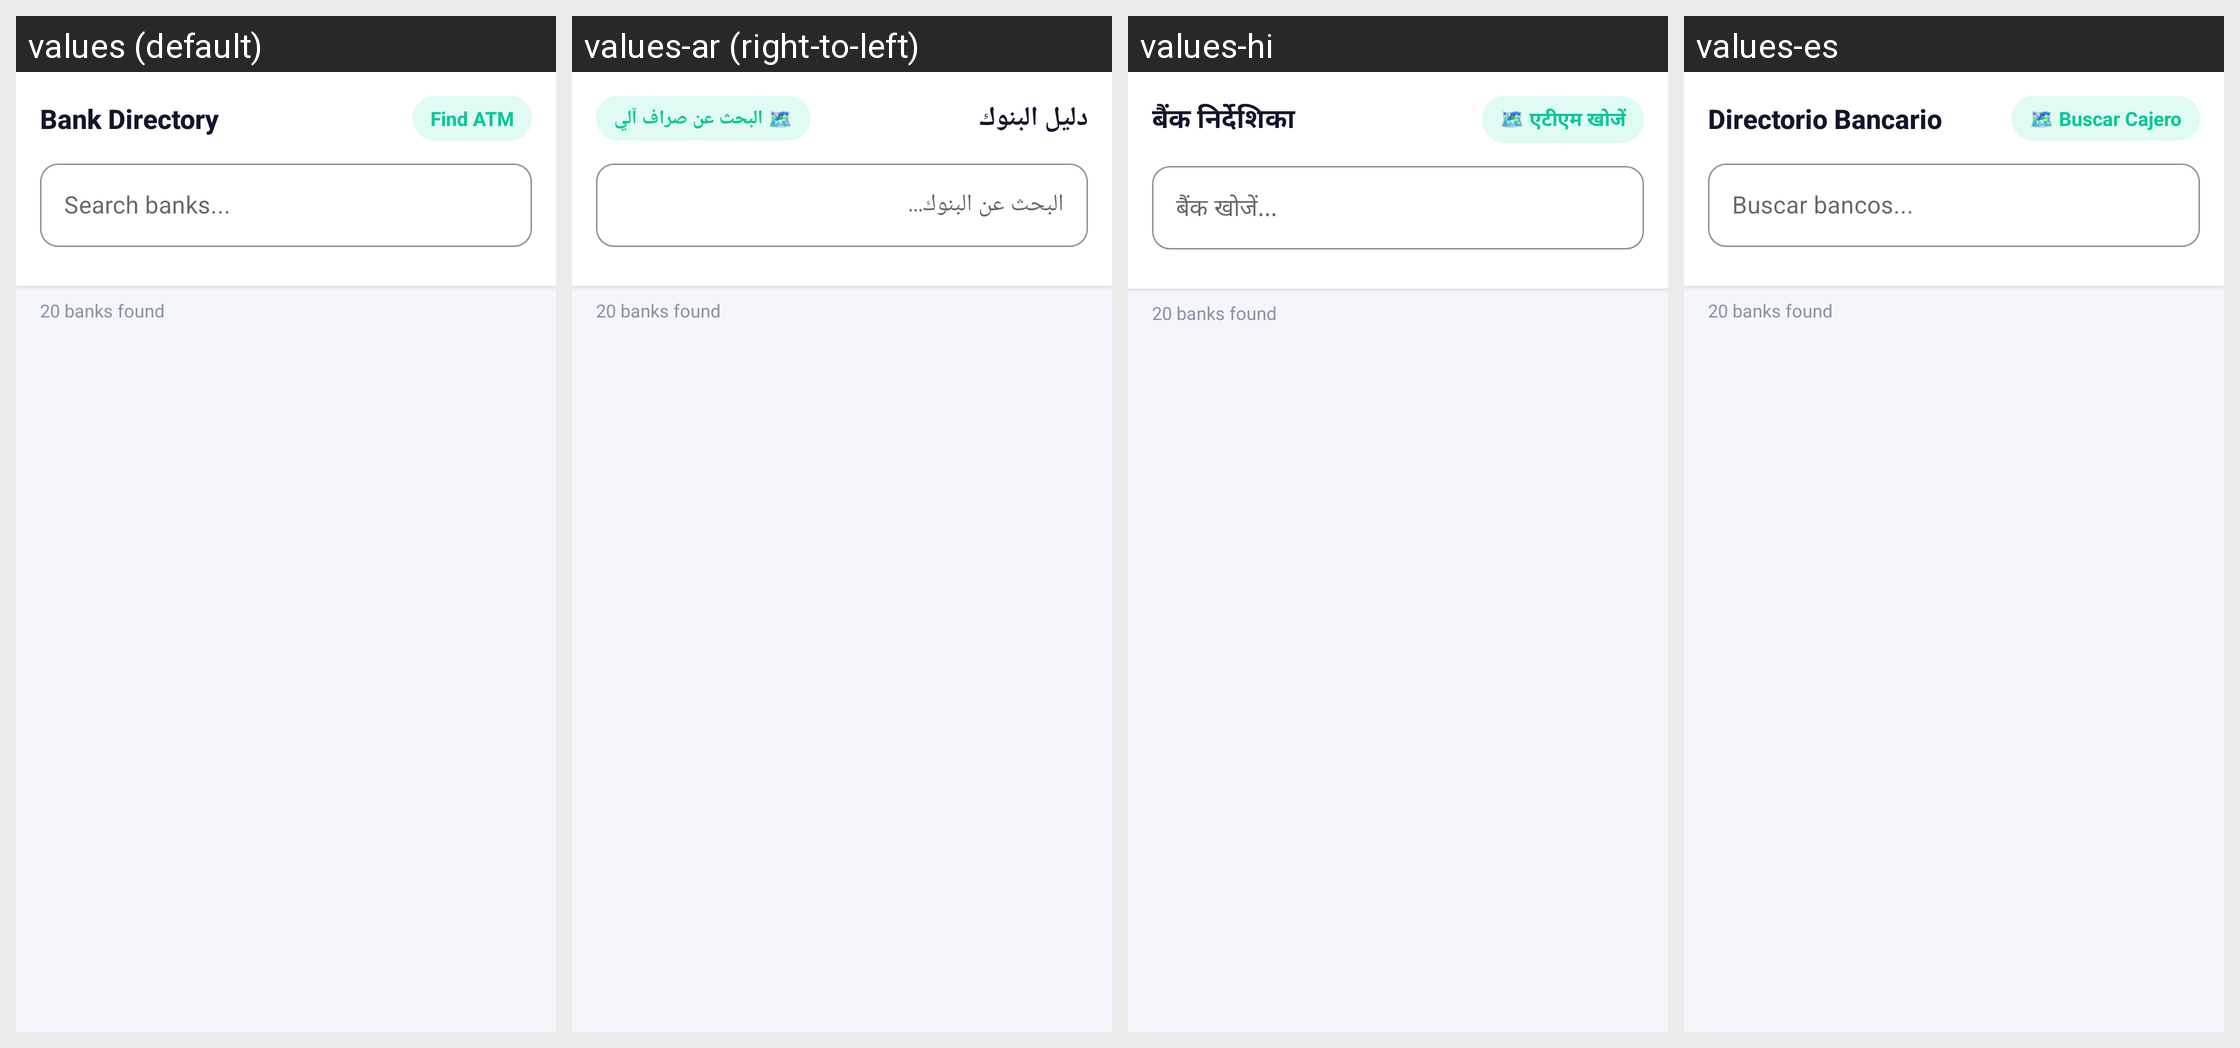

The Android screen above is rendered under several locales of the same app. Produce the string resources it draws, with the default and per-locale values.
Android screen res/layout/fragment_bank_directory.xml rendered under 4 locales, left to right: values (default), values-ar (right-to-left), values-hi, values-es. Device: Nexus 5 (rendered at 1080×1920; each locale shown at half size, 540×960, under a caption strip naming it); theme Theme.CreditPro.
Other locales in the repository, not shown: values-de, values-fr, values-gu, values-pt, values-zh.
Strings drawn on this screen, with the default value and each locale's value (text and hints the layout hard-codes, and strings that could not be matched under every locale, appear in the picture but are not listed):

bank_directory
  values: Bank Directory
  values-ar: دليل البنوك
  values-hi: बैंक निर्देशिका
  values-es: Directorio Bancario

find_atm
  values: Find ATM
  values-ar: 🗺️ البحث عن صراف آلي
  values-hi: 🗺️ एटीएम खोजें
  values-es: 🗺️ Buscar Cajero

search_banks
  values: Search banks...
  values-ar: البحث عن البنوك...
  values-hi: बैंक खोजें...
  values-es: Buscar bancos...
